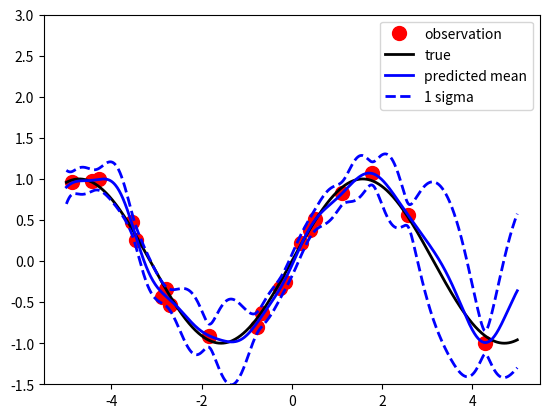

Recreate this plot in Python.
#!/usr/bin/env python2
# -*- coding: utf-8 -*-
"""
Created on Wed Oct  9 16:42:44 2019

[redacted]
"""

import numpy as np 
from scipy.stats import norm, uniform

sigma_e = 0.1
N = 20
l = 0.5
sigma_f = 1.
f = lambda x: np.sin(x)
y_n = lambda x: f(x) + norm.rvs(size = x.size)*sigma_e

k = lambda x,y: np.exp(-(x-y)**2/2./l**2)*sigma_f

xn = uniform.rvs(size = N)*10. -5.
def observation_operator(xn):
    return y_n(xn)

yn = observation_operator(xn)

def prior_covariance (x_n,x_m):
    K = np.zeros (shape = (x_n.size, x_m.size))
    for i in range(0,x_n.size):
        for j in range (0,x_m.size):
            K[i,j] = k(x_n[i],x_m[j])
    return K

Kxnxn = prior_covariance(xn,xn) + np.eye(N)*sigma_e**2
invKxnxn = np.linalg.inv(Kxnxn)
kxx = Kxnxn[0,0]
A = np.matmul( invKxnxn, yn)
x = np.linspace(-5,5, 1000)
y_m = np.zeros(shape = x.shape)
y_sigma = np.zeros(shape = x.shape)

for i in range (0,x.size):
    Kxnx = prior_covariance(xn, np.array([x[i]])).reshape(xn.size,)
    y_m[i] = np.vdot(Kxnx, A)
    y_sigma[i] = np.sqrt(kxx - np.vdot(Kxnx,np.matmul(invKxnxn,Kxnx)) )
    
import matplotlib.pyplot as plt
plt.figure()
plt.plot(xn, yn, 'or',markersize = 10,  label = 'observation', linewidth = 2)
plt.plot(x, f(x), '-k', label = 'true', linewidth = 2)
plt.plot(x, y_m, '-b', label = 'predicted mean', linewidth = 2)
plt.plot(x, y_m-y_sigma ,'--b', label = '1 sigma', linewidth = 2)
plt.plot(x, y_m+y_sigma ,'--b', linewidth = 2)
plt.ylim([-1.5,3])
plt.legend()
plt.savefig('GP.pdf') 